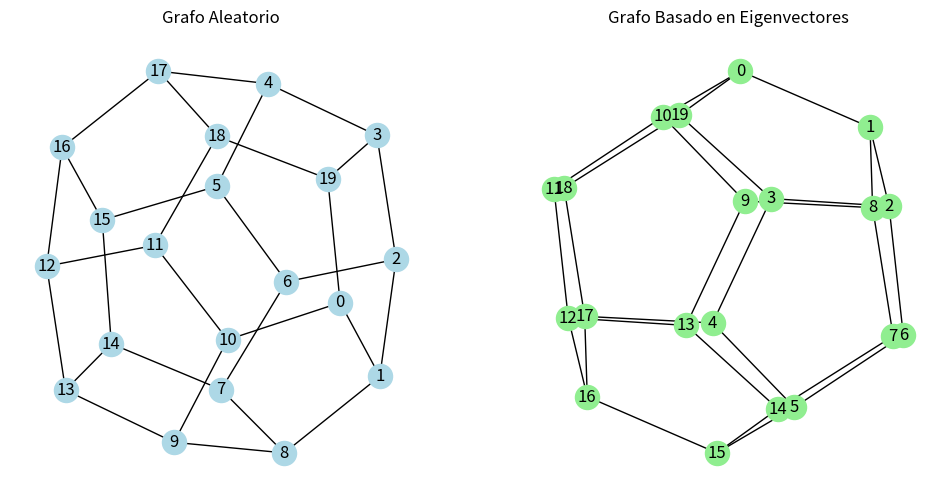

The matplotlib source for this figure:
"""
Este programa realiza las siguientes tareas:

1. Genera un grafo aleatorio con n vértices.
2. Plotea el grafo con una disposición aleatoria.
3. Calcula los eigenvectores y eigenvalores del laplaciano del grafo.
4. Plotea el grafo utilizando el 2º y 3º eigenvector del laplaciano para determinar la posición de los nodos.

El propósito de este programa es demostrar cómo la estructura espectral del laplaciano de un grafo 
(específicamente, sus eigenvectores) puede ser utilizada para visualizar el grafo de una manera que refleje 
sus propiedades estructurales.
"""

import numpy as np
import matplotlib.pyplot as plt
import networkx as nx

# Genera un grafo aleatorio con n vértices
n = 10  # Puedes cambiar este valor
G = nx.gnp_random_graph(n, 0.5)  # 0.5 es la probabilidad de que exista una arista entre dos nodos

# # Dibuja el grafo aleatorio
# plt.figure(figsize=(12, 6))
# plt.subplot(1, 2, 1)
# nx.draw(G, with_labels=True, node_color='lightblue')
# plt.title('Grafo Aleatorio')

# # Calcula el laplaciano del grafo
# L = nx.laplacian_matrix(G).todense()

# # Calcula eigenvalores y eigenvectores del laplaciano
# eigenvalues, eigenvectors = np.linalg.eigh(L)

# # Ordena los eigenvectores basados en los eigenvalores
# sorted_indices = np.argsort(eigenvalues)
# eigenvectors = eigenvectors[:, sorted_indices]

# # Usa el 2º y 3º eigenvector para las coordenadas
# x_coords = eigenvectors[:, 1]
# y_coords = eigenvectors[:, 2]

# # Dibuja el grafo usando las coordenadas de los eigenvectores del laplaciano
# plt.subplot(1, 2, 2)
# nx.draw(G, with_labels=True, pos=dict(zip(range(n), zip(x_coords, y_coords))), node_color='lightgreen')
# plt.title('Grafo usando 2º y 3º Eigenvectores del Laplaciano')

# plt.tight_layout()
# plt.show()



import networkx as nx
import numpy as np
import matplotlib.pyplot as plt
from scipy.spatial import Delaunay


# Genera un grafo aleatorio con n vértices
n = 7  # Puedes cambiar este valor
# G = nx.gnp_random_graph(n, 0.5)  # 0.5 es la probabilidad de que exista una arista entre dos nodos
adj_matrix = np.array([[0,1,1,0],
                       [1,0,0,1],
                       [1,0,0,1],
                       [0,1,1,0]])

adj_matrix = np.array([[0,1,1,0,0],
                       [1,0,1,1,1],
                       [1,1,0,1,0],
                       [0,1,1,0,1],
                       [0,1,0,1,0]])

A = np.zeros((12, 12))
A += np.diag(np.ones(11), 1)
A += A.T
A[0, 11] = 1
A[11, 0] = 1

# # Example 4
# A = np.zeros((20, 20))
# xy = np.random.rand(20, 2)
# trigs = Delaunay(xy).simplices
# elemtrig = np.ones((3, 3)) - np.eye(3)
# for trig in trigs:
#     A[trig[:, None], trig] = elemtrig
# A = (A > 0).astype(int)


print(A)

adj_matrix = np.array(A)
print(A)

G = nx.from_numpy_array(adj_matrix)
G = nx.dodecahedral_graph()

# Configurar el tamaño de la figura
plt.figure(figsize=(12, 6))

# Dibujar el grafo aleatorio a la izquierda
plt.subplot(1, 2, 1)
nx.draw(G, with_labels=True, node_color='lightblue')
plt.title('Grafo Aleatorio')

# Calcular la matriz laplaciana
L = nx.laplacian_matrix(G).toarray()

# Encontrar eigenvectores y eigenvalores
eigenvalues, eigenvectors = np.linalg.eigh(L)

# Tomar los eigenvectores correspondientes al segundo y tercer eigenvalor más pequeño
x_coords = eigenvectors[:, 1]
y_coords = eigenvectors[:, 2]

# Crear un diccionario de posiciones usando una lista ordenada de nodos
nodes_list = sorted(G.nodes())
pos = {node: (x_coords[i], y_coords[i]) for i, node in enumerate(nodes_list)}

# Dibujar el grafo basado en los eigenvectores a la derecha
plt.subplot(1, 2, 2)
nx.draw(G, pos, with_labels=True, node_color='lightgreen')
plt.title('Grafo Basado en Eigenvectores')

plt.show()
